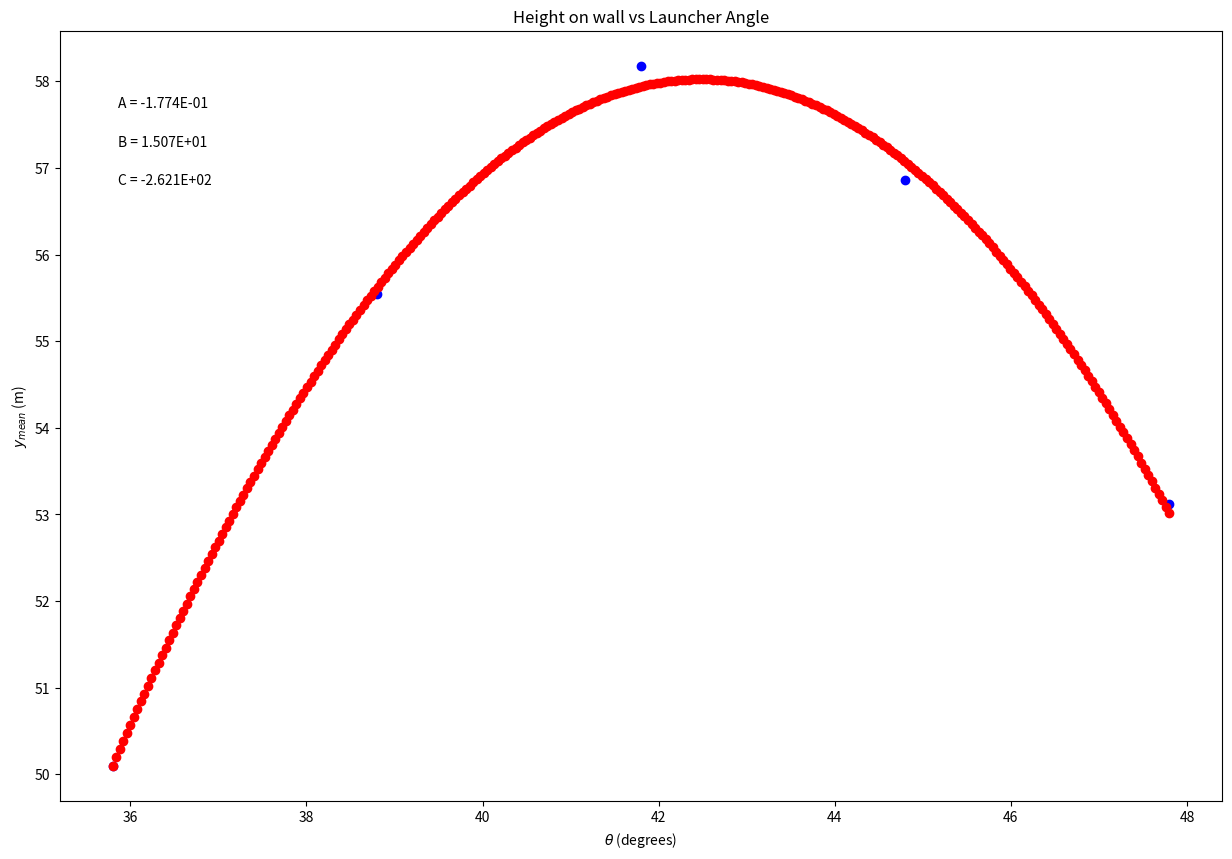

Recreate this plot in Python.
#!/usr/bin/env python
# coding: utf-8

# In[3]:


import numpy as np
import matplotlib.pyplot as plt


get_ipython().run_line_magic('matplotlib', 'inline')


#Create arrays for your data
theta_array = np.array([47.8, 44.8, 41.8, 38.8, 35.8])
ymean_array = np.array([53.12, 56.86, 58.18, 55.54, 50.1])
yerr_array = np.array([1.82, 2.12, 1.74, .3, 29])
#Create an array for your y-axis uncertainties

#Reassign variables
x = theta_array
y = ymean_array
dy = yerr_array

#size the plot
plt.figure(figsize=(15,10))

#create scatter plot
plt.scatter(x, y, color='blue', marker='o')

#create labels
plt.xlabel('$\\theta$ (degrees)')
plt.ylabel('$y_{mean}$ (m)')
plt.title('Height on wall vs Launcher Angle')

#fitting to a 2nd degree polynomial
c,b,a=np.polynomial.polynomial.polyfit(x,y,2,w=dy)

#Annotate with values of A, B, C from best fit polynomial
plt.annotate('A = {value:.{digits}E}'.format(value=a, digits=3),
             (0.05, 0.9), xycoords='axes fraction')

plt.annotate('B = {value:.{digits}E}'.format(value=b, digits=3),
             (0.05, 0.85), xycoords='axes fraction')
             
plt.annotate('C = {value:.{digits}E}'.format(value=c, digits=3),
             (0.05, 0.8), xycoords='axes fraction')
#Create fit line
xnew = np.linspace(x.min(), x.max(), 300)
fit = a*xnew**2 + b*xnew +c

plt.scatter(xnew, fit, color='red')
plt.show()

print ("C = ",c , "B = ",b, "A = ",a)


# In[ ]:





# In[ ]:




